Run: headless pygame with SDL's dummy video driver; simulated clock (each Clock.tick advances the game by its frame time, no real sleeping); random seed 0; keys injected as events and as key.get_pressed() state; no mouse input.
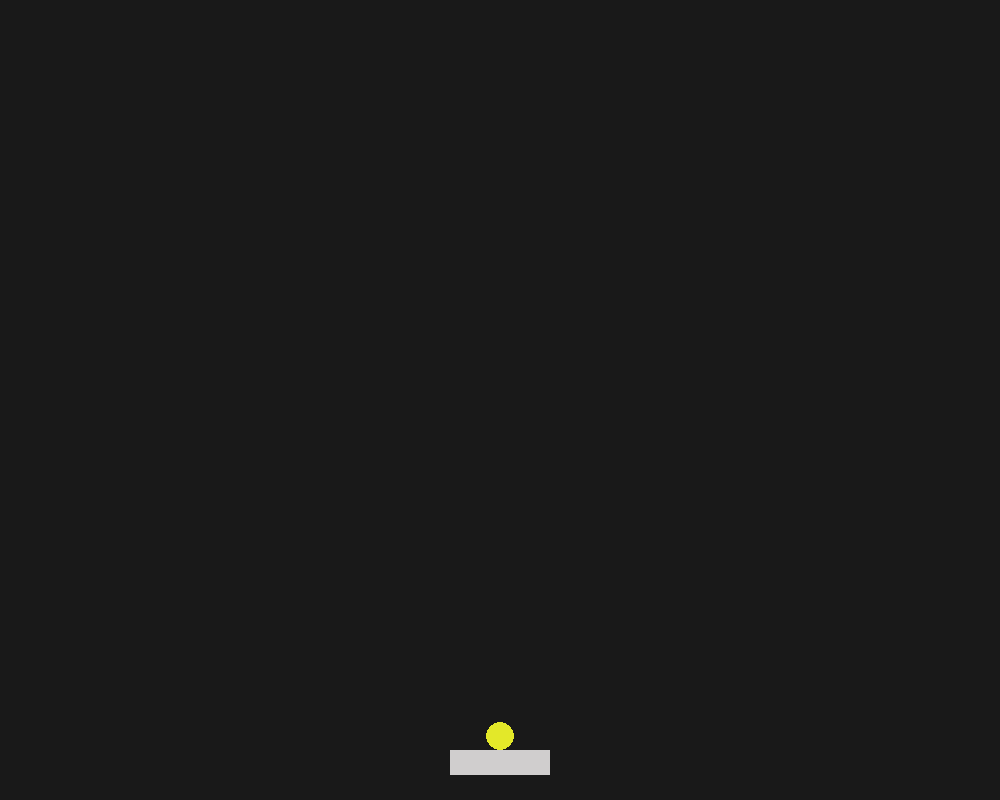
Frame 1 of 4 · flips 1–60 · no input
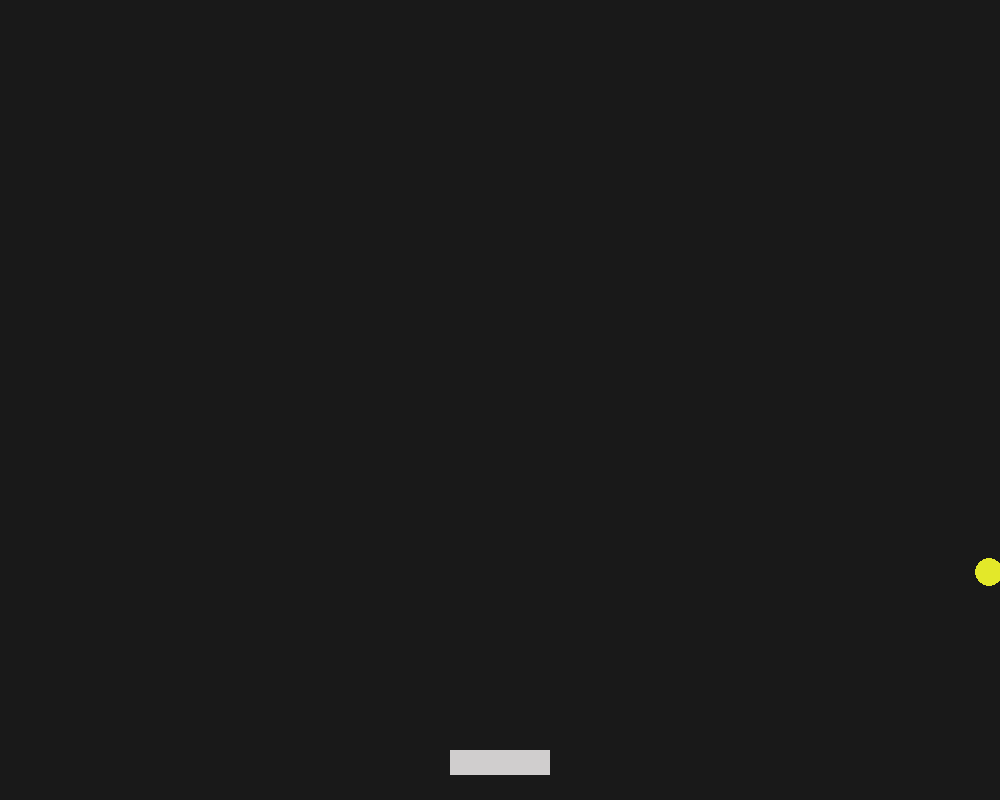
Frame 2 of 4 · flips 61–180 · tapped SPACE, RETURN · held RIGHT (→), D
Frame 3 of 4 · flips 181–300 · held DOWN (↓), S · screen unchanged from frame 2, image omitted
Frame 4 of 4 · flips 301–420 · held LEFT (←), A, UP (↑), W · screen unchanged from frame 3, image omitted

The pygame program that drew these frames:

import pygame

BALL_STATE_READY = "ready"
BALL_STATE_FIRING = "firing"

DIRECTION_NONE = "none"
DIRECTION_LEFT = "left"
DIRECTION_RIGHT = "right"
DIRECTION_UP = "up"
DIRECTION_DOWN = "down"

FRAME_RATE = 60

SCREEN_WIDTH = 1000
SCREEN_HEIGHT = 800

class Ball(object):

    def __init__(self, screen):

        self.x_direction = DIRECTION_NONE
        self.y_direction = DIRECTION_UP
        self.screen = screen
        self.x_speed = 300
        self.y_speed = 100
        self.state = BALL_STATE_READY
        self.radius = 14
        self.x = 0
        self.y = 0

    def draw(self):
        pygame.draw.circle(self.screen, (227, 232, 41), (self.x, self.y), self.radius)

    def move(self, time_delta, direction=""):

        # First, let's GTFO if we are already doing something
        if self.state is not BALL_STATE_FIRING:
            return None

        # What direction are we going?
        if direction is not None and self.x_direction is not direction:
            self.x_direction = direction

        if direction == DIRECTION_LEFT:
            pixels_to_move_x = -self.x_speed
        else:
            pixels_to_move_x = self.x_speed

        if self.y_direction == DIRECTION_UP:
            pixels_to_move_y = -self.y_speed
        else:
            pixels_to_move_y = self.y_speed

        self.x += time_delta * pixels_to_move_x
        self.y += time_delta * pixels_to_move_y


class Paddle(object):

    def __init__(self, screen):
        self.direction = DIRECTION_NONE
        self.screen = screen
        self.width = 100
        self.height = 25
        self.x = 0
        self.y = 0

    def draw(self):
        pygame.draw.rect(self.screen, (208, 206, 206), (self.x, self.y, self.width, self.height))


pygame.init()
screen = pygame.display.set_mode((SCREEN_WIDTH, SCREEN_HEIGHT))
clock = pygame.time.Clock()

# create the paddle
paddle = Paddle(screen)
paddle.x = SCREEN_WIDTH / 2 - paddle.width / 2
paddle.y = SCREEN_HEIGHT - (paddle.height * 2)

# start at the center of the paddle
ball = Ball(screen)
ball.x = paddle.x + (paddle.width / 2)
ball.y = paddle.y - ball.radius

while True:

    time_delta = clock.tick(FRAME_RATE) / 1000

    events = pygame.event.get()
    for event in events:
        if event.type == pygame.QUIT:
            SystemExit()

        if event.type == pygame.KEYDOWN:
            if event.key == pygame.K_SPACE:
                ball.state = BALL_STATE_FIRING

    screen.fill((25, 25, 25))

    if SCREEN_WIDTH - ball.radius >= ball.x >= 0:
        ball.move(time_delta)

    paddle.draw()
    ball.draw()

    pygame.display.update()
